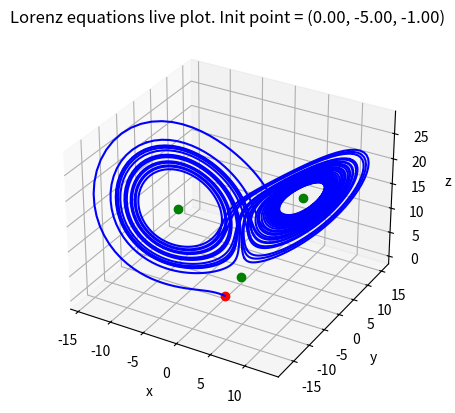
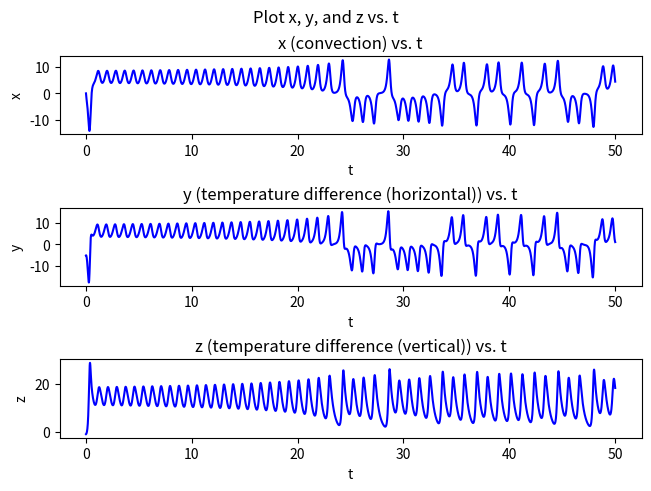

The script that saved these images, in order:
import numpy as np
import matplotlib.pyplot as plt

class Lorenz_equations:
    '''
    Lorenz equations class
    '''

    def __init__(self, prandtl_number, rayleigh_number, beta, delta_t):
        
        self.sigma = prandtl_number
        self.rho = rayleigh_number
        self.beta = beta
        self.delta_t = delta_t
        
    def getCriticalPoints(self):
        '''
        Get critical points for Lorenz equation
        dX/dt = 0
        '''
        
        critical_points = {}
        p_0 = np.array([0, 0, 0])

        critical_points["p_0"] = p_0
        if not (self.rho - 1 < 0):
            p_1 = np.array([np.sqrt(self.beta * (self.rho - 1)),  np.sqrt(self.beta * (self.rho - 1)), self.rho - 1])
            critical_points["p_1"] = p_1
            
            p_2 = np.array([-np.sqrt(self.beta * (self.rho - 1)),  -np.sqrt(self.beta * (self.rho - 1)), self.rho - 1])
            critical_points["p_2"] = p_2
        return critical_points

    def getStabilityPoint(self, point):
        '''
        Get the stability of critical point
        '''

        Jacobian = np.array([[          -self.sigma,   self.sigma,             0], 
                             [  self.rho - point[2],           -1,     -point[0]],
                             [             point[1],     point[0],    -self.beta]])
        
        eigenvalues, eigenvectors = np.linalg.eig(Jacobian)
        return eigenvalues, eigenvectors

    def plotBifurcation(self, initial_point):
        '''
        Plot bifurcations
        - 
        '''
        
        pass

    def getLorenzMatrix(self, x, y, z):
        '''
        Get Lorenz matrix dX/dt = AX
        
        dx/dt = -sigma * x + sigma * y + 0 * z
        dy/dt = (rho - z/2) * x + (- 1) * y - (x/2) * z = rho * x -y - xz
        dz/dt = (y/2) * x + (x/2) * y - (beta) * z = xy - beta * z
        '''

        A = np.array([[        -self.sigma,     self.sigma,            0], 
                      [   self.rho - z / 2,             -1,       -x / 2],
                      [              y / 2,          x / 2,   -self.beta]])
        
        return A

    def getLorenzTrajectory(self, initial_point, num_points = 5000):
        '''
        Get lorenz trajectory given initial point
        '''

        X = np.array(initial_point)
        A = self.getLorenzMatrix(X[0], X[1], X[2])
        
        trajectory = [X]
        for i in range(num_points):
            
            delta_X = A @ X * self.delta_t
            X = delta_X + X
            A = self.getLorenzMatrix(X[0], X[1], X[2])
            trajectory.append(X)
        
        trajectory = np.stack(trajectory, axis = 0)

        return trajectory

    def plotLorenzTrajectory(self, initial_point, num_points = 5000):
        '''
        Plot the lorenz trajectory given initial point
        '''
        critical_points = self.getCriticalPoints()
        trajectory = self.getLorenzTrajectory(initial_point, num_points)

        ax = plt.figure().add_subplot(projection='3d')          
        ax.set_xlabel("x")
        ax.set_ylabel("y")
        ax.set_zlabel("z")
        ax.set_title("Lorenz equations live plot. Init point = (%.02f, %.02f, %.02f)" % (initial_point[0], initial_point[1], initial_point[2]))
        
        ax.plot3D(initial_point[0], initial_point[1], initial_point[2], "ro")
        for p in critical_points:
            point = critical_points[p]
        
            if not np.iscomplex(point).any():
                eigenvalues, eigenvectors = self.getStabilityPoint(point)

                ax.plot3D(point[0], point[1], point[2], "go")

        
        
        plot_steps = 100
        for i in range(0, trajectory.shape[0], plot_steps):
            ax.plot3D(trajectory[i: i + plot_steps + 1, 0], trajectory[i: i + plot_steps + 1, 1], trajectory[i:i + plot_steps + 1, 2], "b")
            plt.pause(0.2 /  (num_points / plot_steps))
            
        plt.show()
    
    def plotLorenzAlongAxis(self, initial_point, num_points = 5000):
        '''
        plot x, y, z w.r.t t
        '''
        trajectory = self.getLorenzTrajectory(initial_point, num_points)
        t = np.linspace(0, trajectory.shape[0] * self.delta_t, trajectory.shape[0]) 
        
        fig, axs = plt.subplots(3, 1, constrained_layout=True)

        axs[0].plot(t, trajectory[:, 0], "b")
        axs[0].set_title("x (convection) vs. t")
        axs[0].set_xlabel("t")
        axs[0].set_ylabel("x")
        
        axs[1].plot(t, trajectory[:, 1], "b")
        axs[1].set_title("y (temperature difference (horizontal)) vs. t")
        axs[1].set_xlabel("t")
        axs[1].set_ylabel("y")
        

        axs[2].plot(t, trajectory[:, 2], "b")
        axs[2].set_title("z (temperature difference (vertical)) vs. t")
        axs[2].set_xlabel("t")
        axs[2].set_ylabel("z")
        
        plt.suptitle("Plot x, y, and z vs. t")
        plt.show()


if __name__ == "__main__":

    lorenz = Lorenz_equations(prandtl_number = 10, rayleigh_number = 16, beta = 8/3, delta_t = 1e-2)
    lorenz.plotLorenzTrajectory([0, -5, -1])
    lorenz.plotLorenzAlongAxis([0, -5, -1])
    critical_points = lorenz.getCriticalPoints()
    # print(critical_points)
        
